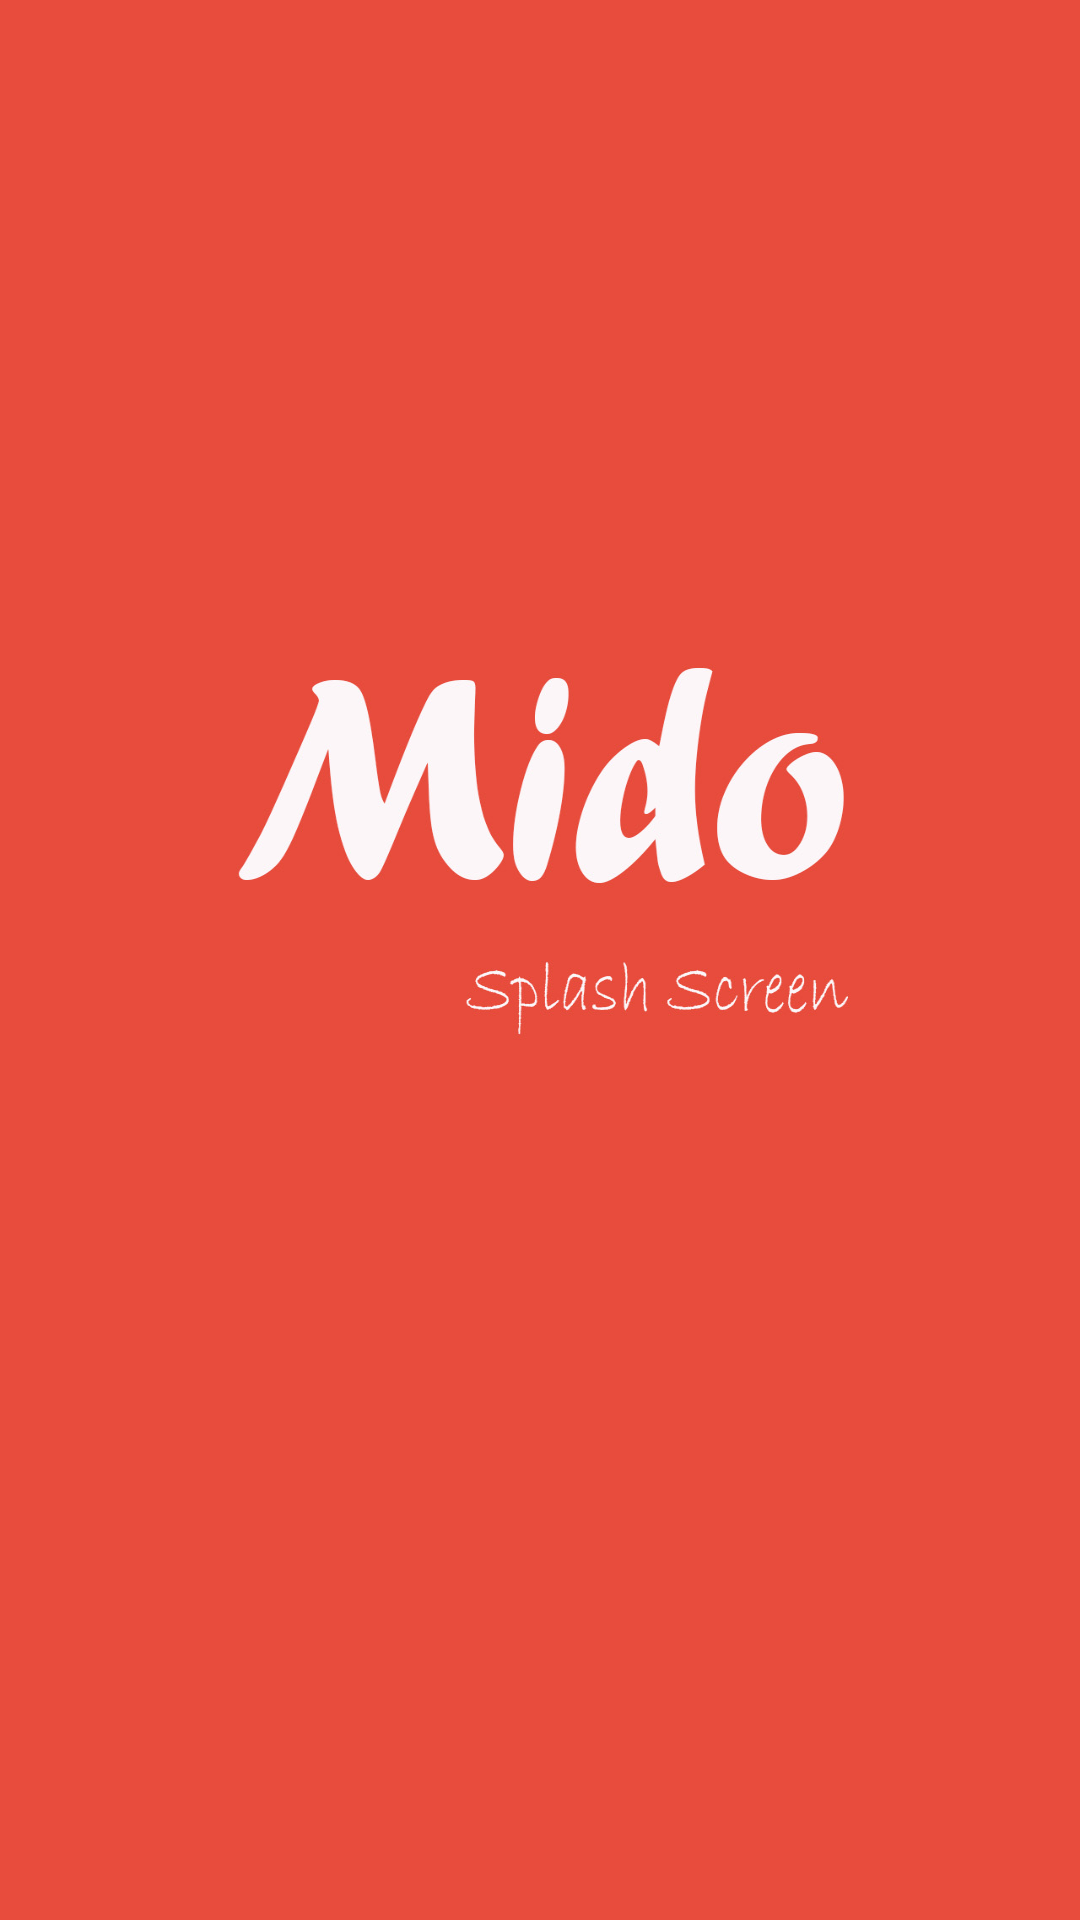

Here is an Android app screen rendered from its layout file. Give the layout XML and the strings, colors and styles it references.
<!-- AndroidManifest.xml: application theme Theme.WeatherApp -->
<!-- res/layout/activity_sp.xml -->
<?xml version="1.0" encoding="utf-8"?>
<androidx.constraintlayout.widget.ConstraintLayout xmlns:android="http://schemas.android.com/apk/res/android"
    xmlns:app="http://schemas.android.com/apk/res-auto"
    xmlns:tools="http://schemas.android.com/tools"
    android:layout_width="match_parent"
    android:layout_height="match_parent"
    android:background="@drawable/splash_screen_weather_app"
    tools:context=".SP">

</androidx.constraintlayout.widget.ConstraintLayout>
<!-- resources referenced by this layout -->
<resources>
  <!-- drawable splash_screen_weather_app: jpg bitmap (drawable, 131344 bytes) -->
  <style name="Theme.WeatherApp" parent="Theme.MaterialComponents.DayNight.DarkActionBar">
          
          <item name="colorPrimary">@color/myColor</item>
          <item name="colorPrimaryVariant">@color/purple_700</item>
          <item name="colorOnPrimary">@color/white</item>
          
          <item name="colorSecondary">@color/teal_200</item>
          <item name="colorSecondaryVariant">@color/teal_700</item>
          <item name="colorOnSecondary">@color/black</item>
          
          <item name="android:statusBarColor" tools:targetApi="l">@color/myColor</item>
          
      </style>
  <color name="myColor">#E74C3C</color>
  <color name="purple_700">#FF3700B3</color>
  <color name="white">#FFFFFFFF</color>
  <color name="teal_200">#FF03DAC5</color>
  <color name="teal_700">#FF018786</color>
  <color name="black">#FF000000</color>
</resources>
